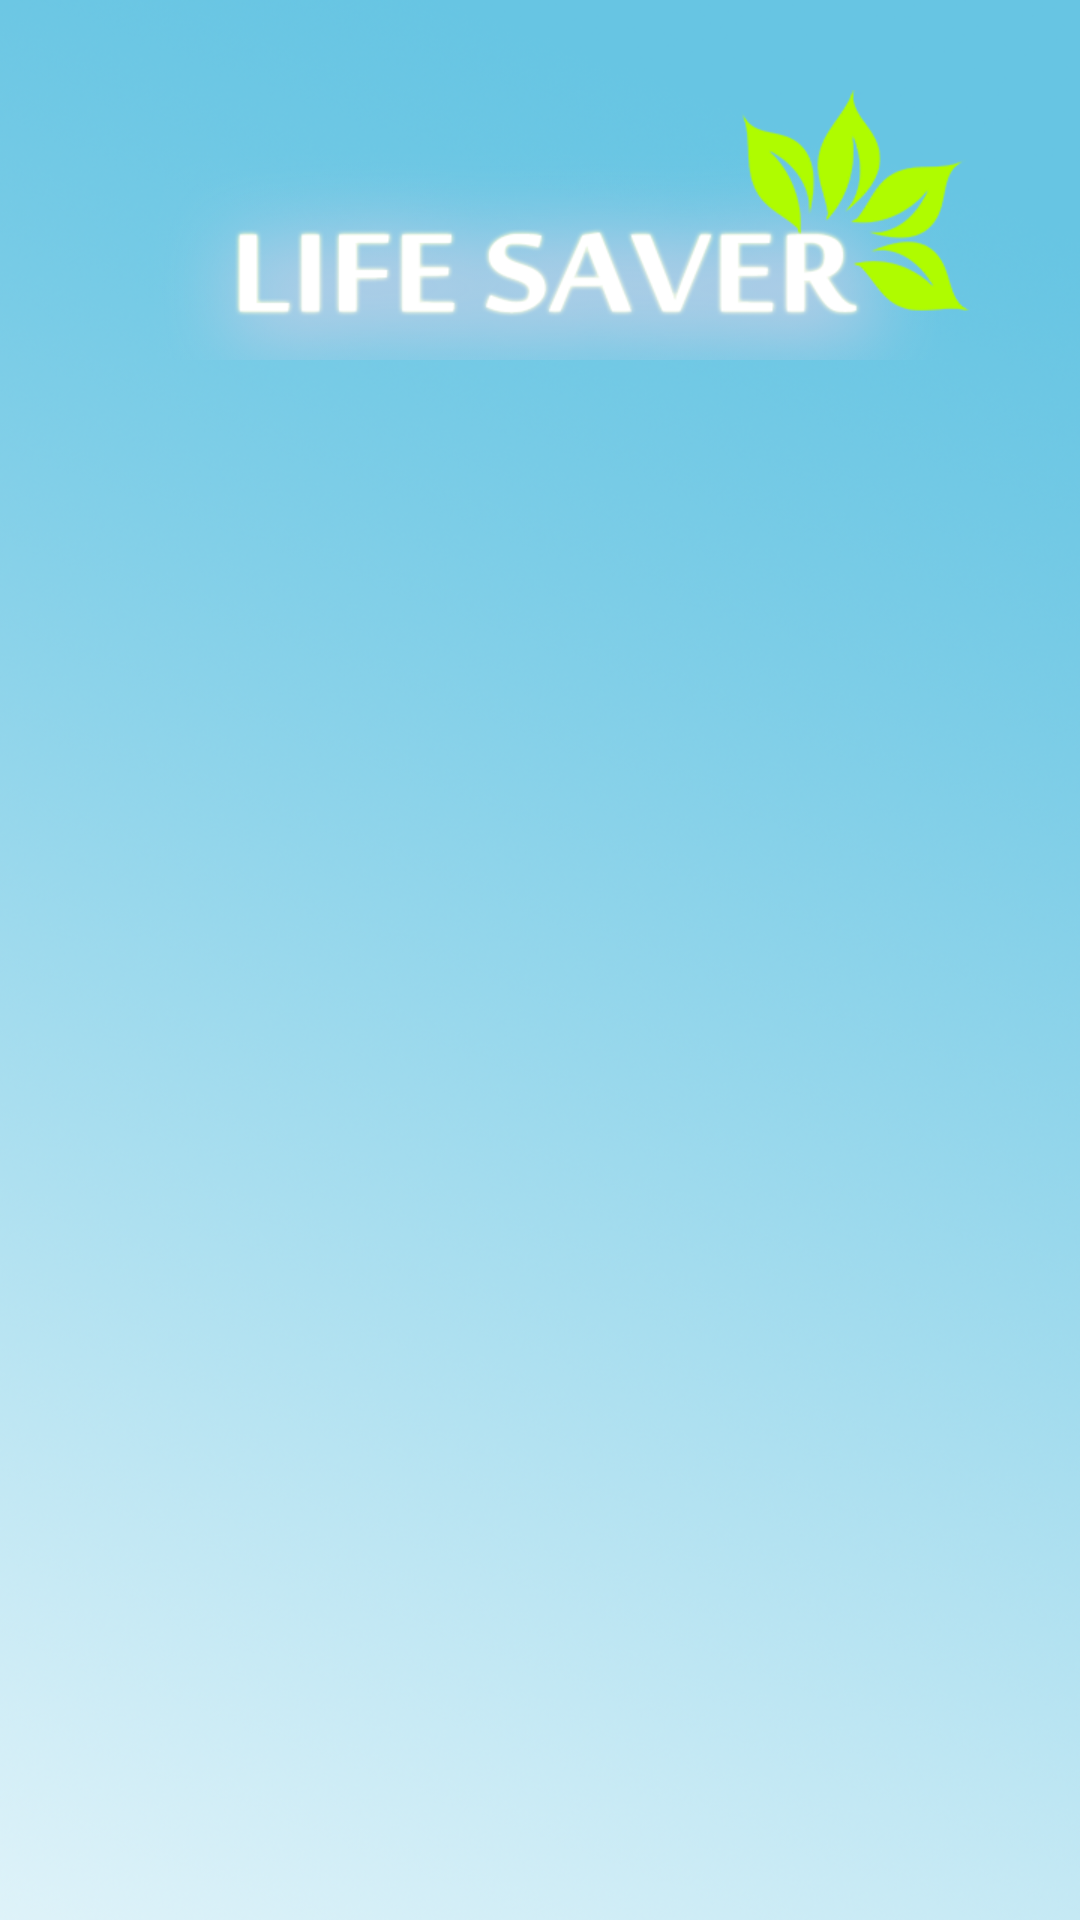

Android layout source for this screen:
<!-- AndroidManifest.xml: application theme AppTheme -->
<!-- res/layout/activity_splash.xml -->
<?xml version="1.0" encoding="utf-8"?>
<RelativeLayout xmlns:android="http://schemas.android.com/apk/res/android"
     android:layout_width="match_parent"
    android:layout_height="wrap_content"
    android:background="@drawable/skin">
    <RelativeLayout
        android:layout_width="wrap_content"
        android:layout_height="wrap_content">
        <ImageView
            android:layout_marginTop="30dp"
            android:layout_centerHorizontal="true"
            android:layout_width="wrap_content"
            android:layout_height="wrap_content"
            android:src="@drawable/name_splash"
            android:id="@+id/name"/>
        <ImageView
            android:layout_marginTop="130dp"
            android:layout_centerHorizontal="true"
            android:layout_below="@+id/name"
            android:layout_width="wrap_content"
            android:layout_height="wrap_content"
            android:src="@drawable/mono_splash"/>
    </RelativeLayout>

</RelativeLayout>
<!-- resources referenced by this layout -->
<resources>
  <!-- drawable name_splash: png bitmap (drawable-xhdpi, 41595 bytes) -->
  <!-- drawable skin: png bitmap (drawable-xhdpi, 589395 bytes) -->
  <style name="AppTheme" parent="Theme.AppCompat.NoActionBar">
          
          <item name="colorPrimary">@color/colorPrimary</item>
          <item name="colorPrimaryDark">@color/colorPrimaryDark</item>
          <item name="colorAccent">@color/colorAccent</item>
      </style>
  <color name="colorPrimary">#3F51B5</color>
  <color name="colorPrimaryDark">#000000</color>
  <color name="colorAccent">#FF4081</color>
</resources>
